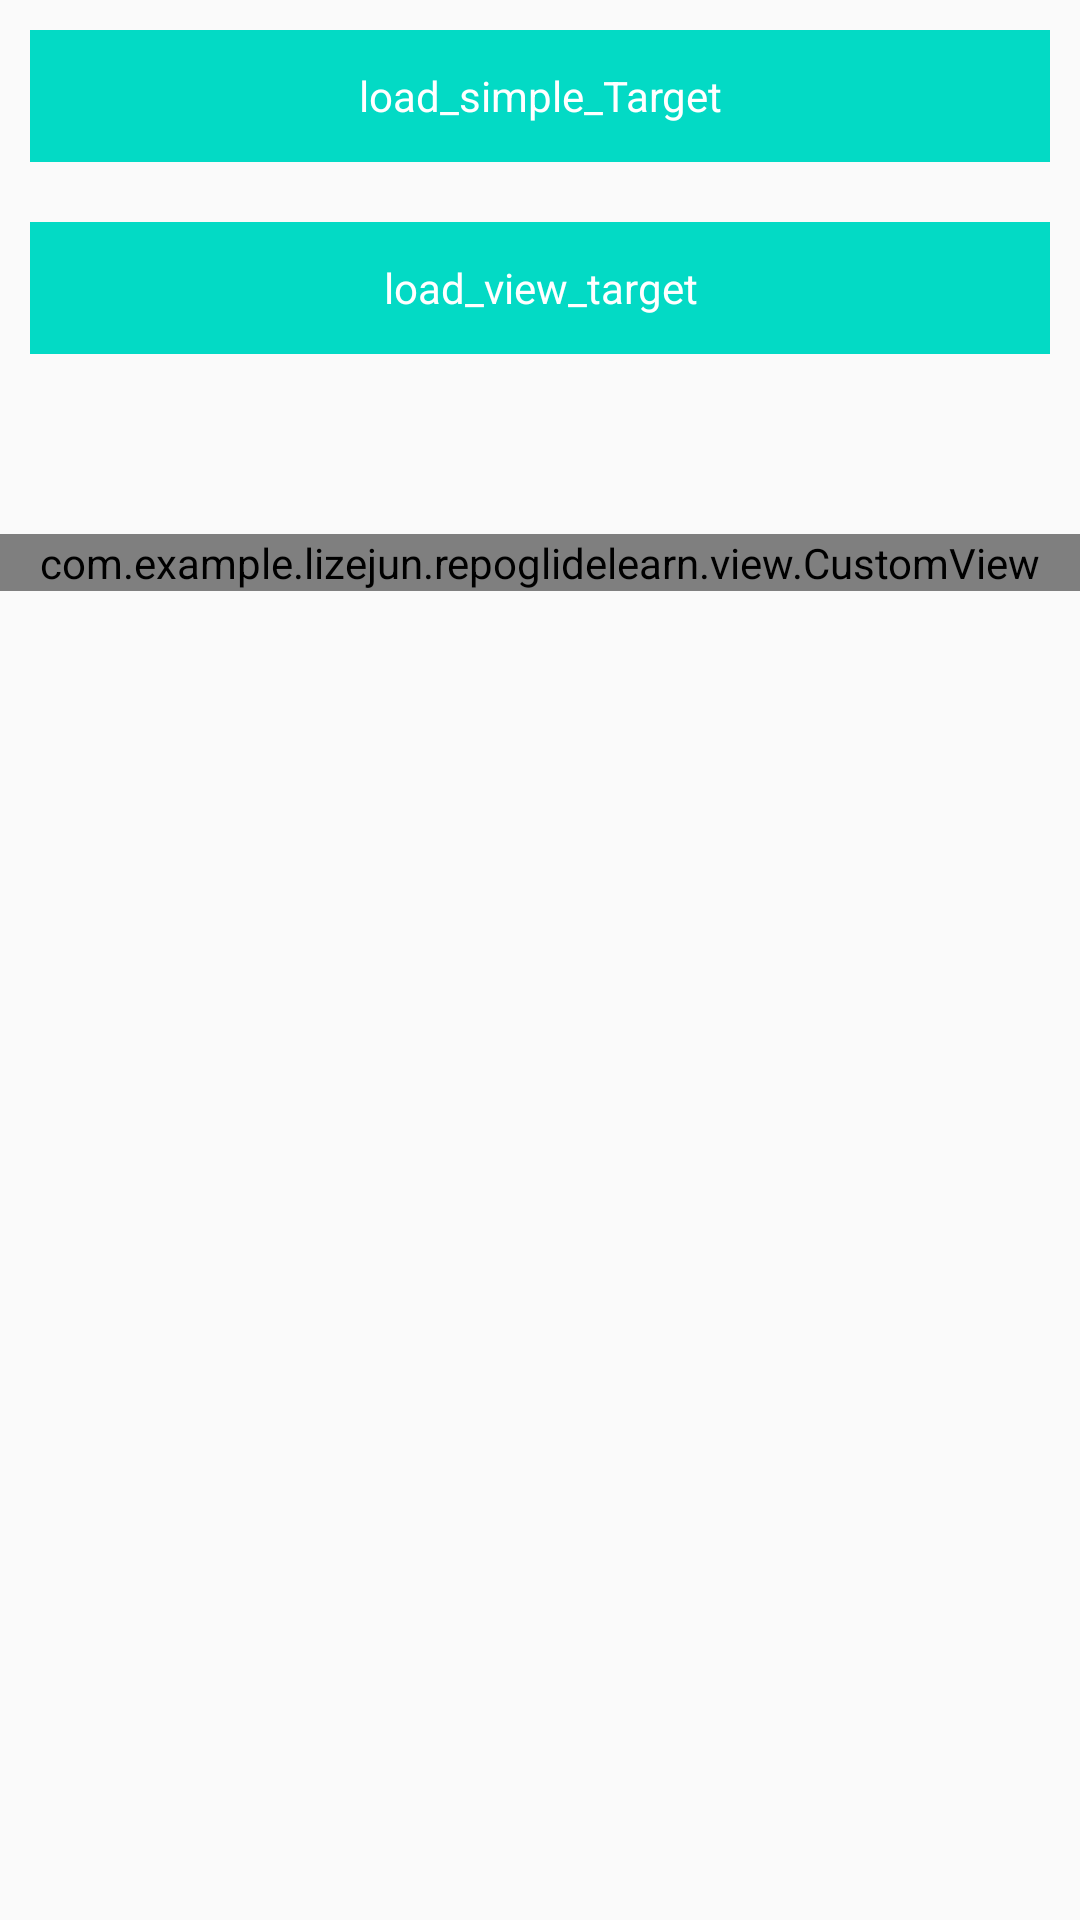

Reconstruct the res/layout file that produces this screen, plus the resources it refers to.
<!-- AndroidManifest.xml: application theme AppTheme -->
<!-- res/layout/activity_custom_target.xml -->
<?xml version="1.0" encoding="utf-8"?>
<LinearLayout xmlns:android="http://schemas.android.com/apk/res/android"
    xmlns:tools="http://schemas.android.com/tools"
    android:orientation="vertical"
    android:layout_width="match_parent"
    android:layout_height="match_parent"
    tools:context="com.example.lizejun.repoglidelearn.CustomTargetActivity">
    <TextView
        android:layout_width="match_parent"
        android:layout_height="44dp"
        android:onClick="loadSimpleTarget"
        android:text="load_simple_Target"
        style="@style/style_tv_normal"/>
    <TextView
        android:layout_width="match_parent"
        android:layout_height="44dp"
        android:onClick="loadViewTarget"
        android:text="load_view_target"
        style="@style/style_tv_normal"/>
    <ImageView
        android:id="@+id/iv_result"
        android:layout_width="50dp"
        android:layout_height="50dp" />
    <com.example.lizejun.repoglidelearn.view.CustomView
        android:id="@+id/cv_result"
        android:orientation="vertical"
        android:layout_width="match_parent"
        android:layout_height="wrap_content">
        <TextView
            android:id="@+id/tv_custom_result"
            android:layout_width="match_parent"
            android:layout_height="30dp"
            style="@style/style_tv_normal"/>
        <ImageView
            android:id="@+id/iv_custom_result"
            android:layout_width="200dp"
            android:layout_height="200dp" />
    </com.example.lizejun.repoglidelearn.view.CustomView>
</LinearLayout>
<!-- resources referenced by this layout -->
<resources>
  <style name="style_tv_normal">
          <item name="android:layout_margin">10dp</item>
          <item name="android:textColor">@android:color/white</item>
          <item name="android:background">@color/colorAccent</item>
          <item name="android:gravity">center</item>
      </style>
  <style name="AppTheme" parent="Theme.AppCompat.Light.DarkActionBar">
          
          <item name="colorPrimary">@color/colorPrimary</item>
          <item name="colorPrimaryDark">@color/colorPrimaryDark</item>
          <item name="colorAccent">@color/colorAccent</item>
      </style>
  <!-- not gathered from this repository: default colours our renderer supplied (Android Studio template values) -->
  <color name="colorPrimary">#FF6200EE</color>
  <color name="colorPrimaryDark">#FF3700B3</color>
  <color name="colorAccent">#FF03DAC5</color>
</resources>
